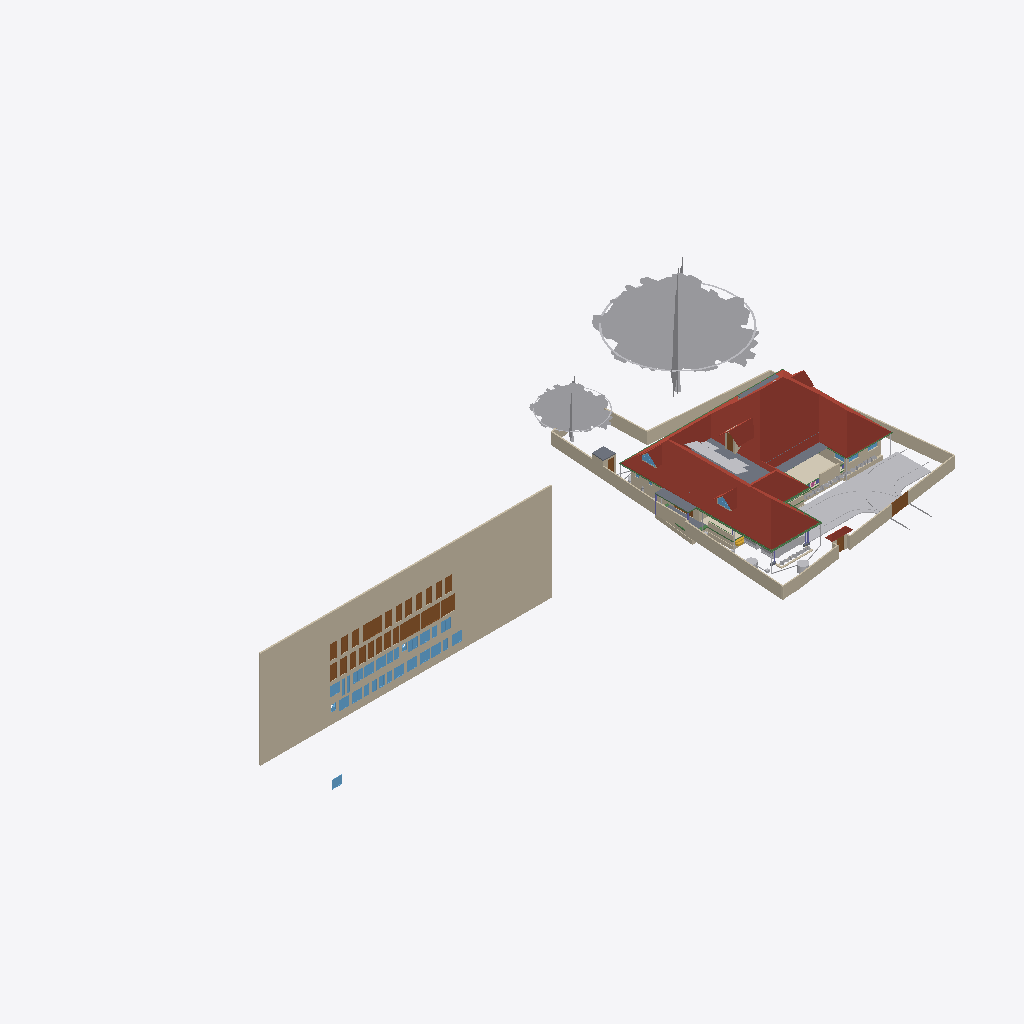
Isometric view of an IFC building model (IFC-SPF (STEP), schema IFC4X3, length unit metre), seen from the south-west, elements coloured by IFC class (only those large enough to see are counted): 38 walls (beige), 32 windows (light blue), 28 doors (brown), 19 other elements (light grey), 8 beams (green), 6 roofs (red-brown), 6 slabs (grey), 1 covering (cream), 1 stair flight (yellow).
Extent 101.4 m × 45.0 m × 24.6 m (x, y, z). Storeys (10): Footing at -0.87 m; 00 at 0.00 m; Verandah at 0.00 m; Plumbing at 0.00 m; Electrical at 0.00 m; GF at 0.45 m; GFLintel at 2.55 m; FF at 3.45 m; schedule at 5.00 m; FFtop at 5.70 m. Elements (1122): 279 IfcWall, 250 IfcBeam, 82 IfcPipeSegment, 63 IfcFurniture, 53 IfcWindow, 50 IfcDoor, 50 IfcReinforcingBar, 48 IfcCovering, 44 IfcColumn, 29 IfcGeographicElement, 20 IfcDistributionChamberElement, 20 IfcSlab.

HEADER;
FILE_DESCRIPTION(('ViewDefinition[DesignTransferView]'),'2;1');
FILE_NAME('Sreekesh.ifc','2026-04-14T18:38:46+05:30',(),(),'IfcOpenShell 0.8.5-alpha260121','Bonsai 0.8.5-alpha260121-421d454','Nobody');
FILE_SCHEMA(('IFC4X3'));
ENDSEC;
DATA;
#1=IFCPROJECT('0aPvmvJuf5owphcfiKWAsN',$,'My Project',$,$,$,$,(#14,#26),#9);
#30=IFCSITE('3jTVXq97zE2OZTfzZH9iYT',$,'My Site',$,$,#53,$,$,$,$,$,$,$,$);
#211744=IFCSITE('2pH2ecD1v9bgK8psTEcl$_',$,'Site',$,$,#211760,#211754,$,$,$,$,$,$,$);
#36=IFCBUILDING('3Bt1MypEf4fuqFfshm9kTs',$,'My Building',$,$,#59,$,$,$,$,$,$);
#333137=IFCBUILDING('2u05Cn$TD6OPdaLJzvNsxO',$,'GFWall',$,$,#333157,$,$,$,$,$,$);
#339211=IFCBUILDING('002Xt49mzDahM74jmffgUi',$,'GF-P',$,$,#339231,$,$,$,$,$,$);
#42=IFCBUILDINGSTOREY('3Yt8GBe1vE1Byt_$JKaQnQ',$,'GF',$,$,#7313,$,$,$,$);
#8023=IFCBUILDINGSTOREY('3LNq90aff4Xhn4xfthWyFx',$,'00',$,$,#8039,$,$,$,$);
#71986=IFCBUILDINGSTOREY('1ZF$IMkzjA5efl8XVVA8ry',$,'FFtop',$,$,#72046,$,$,$,$);
#72129=IFCBUILDINGSTOREY('1Nt2vvvNTB5u0X$NIke4ti',$,'GFLintel',$,$,#280967,$,$,$,$);
#83382=IFCBUILDINGSTOREY('2do7yjy$r1eOSN7_GxsK9f',$,'FF',$,$,#83409,$,$,$,$);
#301077=IFCBUILDINGSTOREY('1n3LFyF6X708Cvo1r86gbR',$,'Footing',$,$,#301097,$,$,$,$);
#360055=IFCBUILDINGSTOREY('2kU8qRmBnF7foRmD37T33I',$,'Verandah',$,$,#360071,$,$,$,$);
#367233=IFCBUILDINGSTOREY('3r39yX7tr10xAjP1zlM9FN',$,'Plumbing',$,$,#367249,$,$,$,$);
#436766=IFCBUILDINGSTOREY('2CUKbd$of0Yx1yz6tYDaJY',$,'schedule',$,$,#436793,$,$,$,$);
#442969=IFCBUILDINGSTOREY('0sffW$JV12jOzJZIPBAWvQ',$,'Electrical',$,$,#442985,$,$,$,$);
#436236=IFCWALL('0fO5bxiLf2rPrmsDIadgTP',$,'Wall',$,$,#436798,#436242,$,$);
#389380=IFCROOF('2YQzS8qNnFqRTnIlyQr$6O',$,'Roof',$,$,#389458,#389379,$,.HIP_ROOF.);
#158109=IFCGEOGRAPHICELEMENT('1ICn9VC11DLu$jSeyjW6na',$,'GeographicElement',$,$,#159277,#158141,$,$);
#363541=IFCCOURSE('0hYJyXEsXANxqeScN2ddTn',$,'Course',$,$,#364727,#363556,$,$);
#158156=IFCGEOGRAPHICELEMENT('2JlHSkVhjCZPlJyc1W8A6K',$,'GeographicElement',$,$,#159282,#158188,$,$);
#285749=IFCWALL('23M4dZECv7RPP4RWKkyrhY',$,'Wall.082',$,$,#435018,#285760,$,$);
#65997=IFCWALL('1DC2$ngnnDR8Q9h6mAR0js',$,'Wall',$,$,#345521,#66003,$,$);
#222195=IFCWALL('2ixJvC9dH599amejUM2w6G',$,'Wall',$,$,#293165,#222215,$,$);
#66022=IFCWALL('2FUeR5sFb9uwjJGdeVWABU',$,'Wall',$,$,#431152,#66028,$,$);
#345031=IFCCOVERING('3RPlCoLTXEkg2LQ5VmhLHT',$,'Covering',$,$,#361378,#345042,$,$);
#226167=IFCWALL('1JVywoPUH41xuuLQv_Mf23',$,'Wall.082',$,$,#434788,#226178,$,$);
#5763=IFCSLAB('2k1_QIQ_vEheGYBKPFgtqG',$,'Slab',$,$,#339798,#5774,$,$);
#65878=IFCWALL('1RxXXtAKb3$uqm3spal5Ab',$,'Wall.049',$,$,#434824,#65884,$,$);
#110356=IFCWALL('3Jc2L501zCIf2lBfrewdbK',$,'Wall',$,$,#434868,#110367,$,$);
#345472=IFCWALL('0yhntx_XHBtOwqFxJIUy0e',$,'Wall.082',$,$,#345566,#345483,$,$);
#219358=IFCROOF('2NvTBbesP9PgYEhMlxRBaG',$,'Roof',$,$,#219414,#219392,$,.GABLE_ROOF.);
#106476=IFCSLAB('3SWoLdiHLDExF96lrfPbJY',$,'Slab',$,$,#280977,#106487,$,$);
#285691=IFCWALL('3FXX66X1H7gQUhINB1ZqHj',$,'Wall.082',$,$,#434912,#285702,$,$);
#2872=IFCWALL('0VICnwrYLCM9IhHcjSiD9g',$,'Wall',$,$,#333268,#2879,$,$);
#106448=IFCSLAB('1GhnzeWbD1FR$mVw6S$mla',$,'Slab',$,$,#280972,#106464,$,$);
#470777=IFCDOOR('0t87$1_hz87gsqjjPaod5f',$,'Door',$,$,#471132,#474671,'20',2.09999990463257,1.20000004768372,$,$,$);
#146729=IFCVEHICLE('0zRPRsukT96P6cuFPGiKs1',$,'Vehicle',$,$,#189086,#146742,$,$);
#470811=IFCDOOR('2sEs1R1lb5Jhf2YwHu_NhE',$,'Door',$,$,#471147,#474708,'21',2.09999990463257,1.20000004768372,$,$,$);
#437505=IFCDOOR('3Vw79$mJ981wtZ4gjDcwpp',$,'Door',$,$,#441913,#474619,'04',2.09999990463257,1.20000004768372,$,$,$);
#3151=IFCWALL('2frHB1bR9FtP23RXamn7Ko',$,'Wall',$,$,#333488,#3162,$,$);
#447852=IFCWALL('0EZ9GCYTb6leSOQLswptQu',$,'Wall',$,$,#448349,#447872,$,$);
#109955=IFCWALL('0m53cJKujAOwiy8OxGf4Uf',$,'Wall',$,$,#434806,#109966,$,$);
#218560=IFCROOF('2C1nQ2OAXBdxxnXR0n9JKC',$,'Roof',$,$,#218716,#218594,$,.GABLE_ROOF.);
#217997=IFCROOF('2hcpXsHbj3E8lTGOwf_Twb',$,'Roof',$,$,#357861,#218003,$,.GABLE_ROOF.);
#116735=IFCDOOR('1dZUIR_mr60wAZddeiCYTI',$,'Door',$,$,#281598,#116767,$,1.79999995231628,3.0,$,$,$);
#117253=IFCWALL('2NQIKohcDAsQMbNSTdACJd',$,'Wall.049',$,$,#434706,#117264,$,$);
#3520=IFCWALL('1kfIyPN_b4JPSDED46DDvv',$,'Wall',$,$,#333253,#3526,$,$);
#218717=IFCROOF('1hzKHTNaL00O8K0DSnXvur',$,'Roof',$,$,#218864,#218751,$,.GABLE_ROOF.);
#117585=IFCSLAB('00nkzVGuT6heoHGHN6WRGv',$,'Slab',$,$,#369021,#117596,$,$);
#309185=IFCWALL('1RTxTTrCL8QeAofqzjoycv',$,'Wall',$,$,#314935,#309196,$,$);
#389139=IFCBEAM('38yYLt849AL9vMzuf_qlJY',$,'Beam',$,$,#389209,#389138,$,$);
#219564=IFCSLAB('3MJkxlHa9Ayv5Szi0695pa',$,'Slab',$,$,#351081,#219578,$,$);
#110251=IFCROOF('2Ww7svPQzEgA_fCzhmYus_',$,'Roof',$,$,#363446,#110283,$,.HIP_ROOF.);
#330794=IFCSLAB('2m4RWmARb8ng3Ygm017ww6',$,'Slab',$,$,#332135,#330805,$,$);
#388788=IFCBEAM('0CBrXPli9CuuYJqAxGAoT2',$,'Beam',$,$,#389194,#388787,$,$);
#332304=IFCWALL('0ZmojOdCnDxP$iDjWVcZ2G',$,'Wall',$,$,#360087,#332324,$,$);
#72992=IFCWALL('0nKeLZCI54WeIG0cLfl1fW',$,'Wall',$,$,#368846,#73003,$,$);
#432857=IFCWASTETERMINAL('291ZfaJMX2QgzA0yx6Dgbh',$,'WasteTerminal',$,$,#433019,#432868,$,$);
#388715=IFCBEAM('3jI7cp3YfEpe0vqGUIgXwj',$,'Beam',$,$,#389169,#388714,$,$);
#436799=IFCDOOR('0XlfQQ3kH9bQ4xqE2F$NJd',$,'Door',$,$,#469873,#469836,'01',2.09999990463257,1.20000004768372,$,$,$);
#437395=IFCDOOR('2VOTDILfv12gFz9g4dV8WW',$,'Door',$,$,#441733,#469884,'02',2.09999990463257,1.20000004768372,$,$,$);
#438103=IFCDOOR('1W4kbGnrf4BviYzt90euy7',$,'Door',$,$,#470165,#470128,'05',2.09999990463257,1.20000004768372,$,$,$);
#438650=IFCDOOR('3J6pX7wADBiwY7pVd53n9u',$,'Door',$,$,#441928,#470206,'07',2.09999990463257,1.20000004768372,$,$,$);
#439712=IFCDOOR('1r8n9ueob9YhwGM$AZbf6r',$,'Door',$,$,#441958,#470337,'13',2.09999990463257,1.20000004768372,$,$,$);
#439877=IFCDOOR('1ohfLK289CGQgvLo23Ub_B',$,'Door',$,$,#441793,#470397,'15',2.09999990463257,1.20000004768372,$,$,$);
#470845=IFCDOOR('0EBcwWEG1BLfBC_Rm2jIl2',$,'Door',$,$,#471162,#471221,'47',2.09999990463257,1.20000004768372,$,$,$);
#440168=IFCDOOR('05ygje8oDCM8k$DCM_FIgq',$,'Door',$,$,#471102,#468448,'18',2.09999990463257,1.20000004768372,$,$,$);
#437450=IFCDOOR('37YLLyO1T0MRzd$WfncXke',$,'Door',$,$,#441748,#469917,'03',2.09999990463257,1.20000004768372,$,$,$);
#439176=IFCDOOR('1NZwsCyRPA_Rvuq6ikN8ou',$,'Door',$,$,#441943,#470277,'11',2.09999990463257,1.20000004768372,$,$,$);
#439604=IFCDOOR('0QS2XabDX52xoB56jEdYKn',$,'Door',$,$,#441868,#470307,'12',2.09999990463257,1.20000004768372,$,$,$);
#470879=IFCDOOR('3uBzIOBwv9KRz8nGRgS45n',$,'Door',$,$,#471177,#471251,'48',2.09999990463257,1.20000004768372,$,$,$);
#472419=IFCWINDOW('0GCLM9tzbEz8ByjWX9sRRM',$,'Window',$,$,#472473,#472433,'26',1.29999995231628,1.54999995231628,$,$,$);
#473039=IFCWINDOW('3I0jIeasz9bPnd$EPsjU7w',$,'Window',$,$,#473758,#473053,'34',1.29999995231628,1.54999995231628,$,$,$);
#473187=IFCWINDOW('2n3dOUsTbEjAw1t_1b0qHk',$,'Window',$,$,#473241,#473201,'37',1.29999995231628,1.54999995231628,$,$,$);
#473589=IFCWINDOW('1lZG8N2onCAgw6Wp2oBrNS',$,'Window',$,$,#473643,#473603,'44',1.29999995231628,1.54999995231628,$,$,$);
#473644=IFCWINDOW('0qPJyvNrnBPOwoE6u111LD',$,'Window',$,$,#473768,#473658,'45',1.29999995231628,1.54999995231628,$,$,$);
#473774=IFCWINDOW('0z6Mla7555BeT2xgOSIEjn',$,'Window',$,$,#473828,#473788,'47',1.29999995231628,1.54999995231628,$,$,$);
#472356=IFCWINDOW('0ryRUBqR17Fvdx1isygBpA',$,'Window',$,$,#472418,#472378,'25',1.29999995231628,1.54999995231628,$,$,$);
#472474=IFCWINDOW('1MxAzrC09ESQOos8fKjYKU',$,'Window',$,$,#472528,#472488,'27',1.29999995231628,1.54999995231628,$,$,$);
#472861=IFCWINDOW('3UJpKkISXCVxpeMHT8_AWt',$,'Window',$,$,#472894,#472875,'31',1.29999995231628,1.54999995231628,$,$,$);
#472929=IFCWINDOW('3ZxmguW$r6rgD8U6rsHeov',$,'Window',$,$,#473033,#472943,'32',1.29999995231628,1.54999995231628,$,$,$);
#473479=IFCWINDOW('28ovQprHX7H9ZCBnrN8ydw',$,'Window',$,$,#473533,#473493,'42',1.29999995231628,1.54999995231628,$,$,$);
#473534=IFCWINDOW('11Ns6xH_X2POblD9oamnOW',$,'Window',$,$,#473588,#473548,'43',1.29999995231628,1.54999995231628,$,$,$);
#441389=IFCWINDOW('1uIrQzLwb0FBf4o$gkmCiN',$,'Window',$,$,#442003,#472145,'22',1.29999995231628,1.54999995231628,$,$,$);
#473132=IFCWINDOW('0ewWO9aRTEiu2DgmtsmmdL',$,'Window',$,$,#473186,#473146,'36',1.29999995231628,1.54999995231628,$,$,$);
#441361=IFCWINDOW('3rxiGfLv100Og8luFZP7ej',$,'Window',$,$,#441388,#441369,$,1.29999995231628,1.54999995231628,$,$,$);
#438910=IFCDOOR('2_EdLDw6f7cw9b3egCOt52',$,'Door',$,$,#441778,#469244,'10',2.09999990463257,1.20000004768372,$,$,$);
#328429=IFCWALL('2kbqNKfzvEQ9JHWg3KnlRz',$,'Wall',$,$,#360107,#328449,$,$);
#438749=IFCDOOR('0$8DVY4oP3JO_c4OhxM5aR',$,'Door',$,$,#441838,#469108,'08',2.09999990463257,1.20000004768372,$,$,$);
#438349=IFCDOOR('2bR2Lz4dfAH9NgHBO7V5eF',$,'Door',$,$,#441823,#470176,'06',2.09999990463257,1.20000004768372,$,$,$);
#438848=IFCDOOR('2HPJSE6uf7U8CSmEi_m1ZG',$,'Door',$,$,#441853,#470236,'09',2.09999990463257,1.20000004768372,$,$,$);
#439989=IFCDOOR('0D4N6xcBrEcv7IQhny9OtU',$,'Door',$,$,#471087,#470427,'16',2.09999990463257,1.20000004768372,$,$,$);
#440204=IFCDOOR('0HjACDWSL4vgj3$kRw90ep',$,'Door',$,$,#471072,#470496,'19',2.09999990463257,1.20000004768372,$,$,$);
#439815=IFCDOOR('2VNwutCjrDBfJLcvmkUCbO',$,'Door',$,$,#441883,#470367,'14',2.09999990463257,1.20000004768372,$,$,$);
#440030=IFCDOOR('3KL$NcU1T879eGRiUWCmhA',$,'Door',$,$,#471117,#470457,'17',2.09999990463257,1.20000004768372,$,$,$);
#146896=IFCDOOR('233Y4LKh93tgjzr0JDxIFw',$,'Door',$,$,#348594,#468928,$,2.09999990463257,1.20000004768372,$,$,$);
#70155=IFCVEHICLE('3fs_92XJnE9xh12t4cEAUA',$,'Vehicle',$,$,#189081,#70187,$,$);
#206723=IFCBUILDINGELEMENTPROXY('2K1LMOkm11dBWSaNfDUHsX',$,'BuildingElementProxy',$,$,#207458,#206736,$,$);
#327474=IFCWALL('2U4iGMjzz8RwTIGrH2ENgx',$,'Wall',$,$,#360262,#327494,$,$);
#111610=IFCDOOR('0JnVCEbZ93QxaghwOdNV45',$,'Door',$,$,#222491,#363404,$,2.09999990463257,1.20000004768372,$,$,$);
#357747=IFCWINDOW('0unPHkQknB1wc7pxPHjPGP',$,'Window',$,$,#357842,#357760,$,$,$,$,$,$);
#116971=IFCWALL('08FBn4OWj7ogBqhIhITLuq',$,'Wall.049',$,$,#434683,#116982,$,$);
#455969=IFCWALL('10vr2jrxH5u9xDp2P5Tk9Y',$,'Wall',$,$,#465902,#455989,$,$);
#101757=IFCWALL('3Re5U6AfH5hRjhCU8HzlUQ',$,'Wall',$,$,#149415,#101777,$,$);
#218541=IFCWINDOW('21qcPfDRT2hPC8Z6tF6XzK',$,'Window',$,$,#218697,#218554,$,$,$,$,$,$);
#106524=IFCSOLARDEVICE('3S6vjv$5jE1uGxlQ_RICMy',$,'SolarDevice',$,$,#120309,#106556,$,$);
#433626=IFCWASTETERMINAL('0Ad29SWDzBMQDSnJqygR91',$,'WasteTerminal',$,$,#434503,#433637,$,$);
#106579=IFCSOLARDEVICE('1xWH0eIEnB$BgsSW0yRufF',$,'SolarDevice',$,$,#120319,#106596,$,$);
#106561=IFCSOLARDEVICE('2N7C3uFTr0ovBcfJ26O6Lk',$,'SolarDevice',$,$,#120314,#106578,$,$);
#106615=IFCSOLARDEVICE('0CbIHREHr2w9gh5lx0_n0D',$,'SolarDevice',$,$,#120329,#106632,$,$);
#106651=IFCSOLARDEVICE('3GkHrXcpz9luFJaFckT4XJ',$,'SolarDevice',$,$,#120339,#106668,$,$);
#106597=IFCSOLARDEVICE('1JeFrLyoz5IhCtXWc_EtwE',$,'SolarDevice',$,$,#120324,#106614,$,$);
#106633=IFCSOLARDEVICE('3nYAYQFdT0Hu3774nkbnMA',$,'SolarDevice',$,$,#120334,#106650,$,$);
#106895=IFCSOLARDEVICE('3hGn0pNNz3NwRu5qnQ1KkQ',$,'SolarDevice',$,$,#120349,#106912,$,$);
#106669=IFCSOLARDEVICE('3CH4PS5oz4_xvHOpIILxvJ',$,'SolarDevice',$,$,#120344,#106686,$,$);
#106913=IFCSOLARDEVICE('3N6FBuwFX6eRZQfWUTehiA',$,'SolarDevice',$,$,#120354,#106930,$,$);
#117669=IFCDOOR('1Oy85YKxL61PqzyfMMUgcU',$,'Door',$,$,#369016,#469078,$,2.09999990463257,1.0,$,$,$);
#189522=IFCBUILDINGELEMENTPROXY('2fyH_FbBX1$e0RliKTBWRO',$,'BuildingElementProxy',$,$,#205917,#189554,$,$);
#472529=IFCWINDOW('1T4xVqsNn09Q7QANEos0xY',$,'Window',$,$,#472632,#472587,'28',1.29999995231628,1.54999995231628,$,$,$);
#473374=IFCWINDOW('2BTWCkad52rRnR2lhAJRnt',$,'Window',$,$,#473428,#473388,'40',1.29999995231628,1.54999995231628,$,$,$);
#388934=IFCBEAM('02028txQrArOf6QyRmi8S_',$,'Beam',$,$,#389199,#388933,$,$);
#388502=IFCBEAM('35uj72bWH5VeeE5oLL9s_t',$,'Beam',$,$,#389164,#388501,$,$);
#65947=IFCWALL('08s$eE7qfC1vtHJbeTdsNK',$,'Wall',$,$,#434943,#65953,$,$);
#41688=IFCSTAIRFLIGHT('0VcD2gJAfBIuw$lMxDzKKO',$,'StairFlight',$,$,#283276,#118718,$,2,1,0.150000005960464,0.25,.STRAIGHT.);
#329035=IFCWALL('2$n50xrj53zPnnhI4Jq0HX',$,'Wall',$,$,#360082,#329055,$,$);
#389073=IFCBEAM('1SW1UMPTn6IukCzEsXMMce',$,'Beam',$,$,#389204,#389072,$,$);
#110674=IFCWALL('1a_hfYQo5DRgtEum677ZGl',$,'Wall',$,$,#292365,#110685,$,$);
#473429=IFCWINDOW('2dzOHbFk98Zx2bSaCiLBYU',$,'Window',$,$,#473698,#473443,'41',1.29999995231628,1.54999995231628,$,$,$);
#388576=IFCBEAM('2yIyVaMgz8tR0CuDvbao9K',$,'Beam',$,$,#389174,#388575,$,$);
#472633=IFCWINDOW('0Zl2gE8_586PvBdKooVPGr',$,'Window',$,$,#472761,#472691,'29',1.29999995231628,1.54999995231628,$,$,$);
#473242=IFCWINDOW('1gX6TXdPf9AO4DNYBx2gS1',$,'Window',$,$,#473318,#473278,'38',1.29999995231628,1.54999995231628,$,$,$);
#473319=IFCWINDOW('1zR4pmTQH9$B7C01p1Qh6Y',$,'Window',$,$,#473373,#473333,'39',1.29999995231628,1.54999995231628,$,$,$);
#473699=IFCWINDOW('2YOiOVaET4gOMuWXCG8Xoa',$,'Window',$,$,#473773,#473713,'46',1.29999995231628,1.54999995231628,$,$,$);
#472979=IFCWINDOW('2zT7vXKsv2yOLSfm2klIRE',$,'Window',$,$,#473038,#472993,'33',1.29999995231628,1.54999995231628,$,$,$);
#472315=IFCWINDOW('0x22XexIv8lx4ALyuFep0N',$,'Window',$,$,#472355,#472329,'24',1.29999995231628,1.54999995231628,$,$,$);
#472233=IFCWINDOW('2o4E9pPUr5tvLXhqGsnN5n',$,'Window',$,$,#472314,#472270,'23',1.29999995231628,1.54999995231628,$,$,$);
#282729=IFCWALL('0L3wrSYBnA$xcRhMJRWK$N',$,'Wall',$,$,#368901,#282740,$,$);
#455733=IFCWALL('1_lkS15SzFbRpeNiLwhyGU',$,'Wall',$,$,#457028,#455753,$,$);
#4009=IFCWALL('2lHSG51rHEfeNsY_Rnf304',$,'Wall',$,$,#333173,#4020,$,$);
#111126=IFCWALL('11fiDOfq54uheWI4ur$p_M',$,'Wall',$,$,#292347,#111137,$,$);
#106931=IFCWALL('3FavAtlwfE4e0lW5aUJqLs',$,'Wall',$,$,#348589,#106942,$,$);
#26789=IFCDOOR('3HF$fS8tX7kw4y81dHWRkr',$,'Door',$,$,#340243,#26820,'04',$,$,$,$,$);
#332235=IFCWALL('0WW$1fAGf3sAubsqiDgRRp',$,'Wall',$,$,#360287,#332255,$,$);
#329144=IFCWALL('0XJHmtTfD6sBELqtXy9e2a',$,'Wall',$,$,#360132,#329164,$,$);
#29270=IFCWINDOW('3GxmHADO1DPPnexShW0xza',$,'Window',$,$,#339838,#99898,'44',1.29999995231628,1.54999995231628,$,$,$);
#99476=IFCWINDOW('0bWf0UbSH5vA18P2wXez2A',$,'Window',$,$,#339853,#99508,'42',1.29999995231628,1.54999995231628,$,.DOUBLE_PANEL_VERTICAL.,$);
#332339=IFCWALL('06RbKfkVLAig0EUUJcdLY6',$,'Wall',$,$,#360122,#332359,$,$);
#102232=IFCWALL('3BbLnMq0r7ivvaULYjF4Vv',$,'Wall',$,$,#348558,#102243,$,$);
#473089=IFCWINDOW('1_tLJRJAbCSei9XUsefKNp',$,'Window',$,$,#473763,#473103,'35',1.29999995231628,1.54999995231628,$,$,$);
#24945=IFCWINDOW('0pIOr8Fwn768Q5gngNrD$h',$,'Window',$,$,#363051,#99803,'43',1.29999995231628,1.54999995231628,$,.DOUBLE_PANEL_VERTICAL.,$);
#327285=IFCWALL('1vo4h6gUf99v7g_hI2dwLe',$,'Wall',$,$,#360257,#327305,$,$);
#49227=IFCBEAM('2GaElzDELAMf9uZ0HgoOwe',$,'Beam',$,$,#213055,#49238,$,$);
#472762=IFCWINDOW('1GHGaSiXnFWuxMJhhdjlFz',$,'Window',$,$,#472860,#472799,'30',1.29999995231628,1.54999995231628,$,$,$);
#327173=IFCWALL('3mDEA8Yi18fQRbhOE3km0k',$,'Wall',$,$,#360267,#327193,$,$);
ENDSEC;
